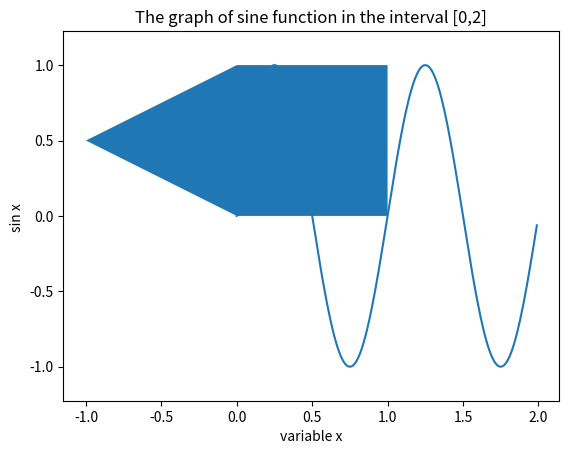

This chart was generated by the following Python code:
import matplotlib
import matplotlib.pyplot as plt
import numpy as np

"""Simple plot"""

x = np.arange(0.0, 2.0, 0.01)
y = np.sin(2 * np.pi * x)

fig, ax = plt.subplots()
ax.plot(x,y)

ax.set(xlabel='variable x', ylabel='sin x ', title='The graph of sine function in the interval [0,2]')

plt.show()

"""Filled Polygon"""

x = [0,1,1,0,-1,0]
y = [0,0,1,1,0.5,0]

plt.axis('equal')
plt.fill(x,y)
plt.show()